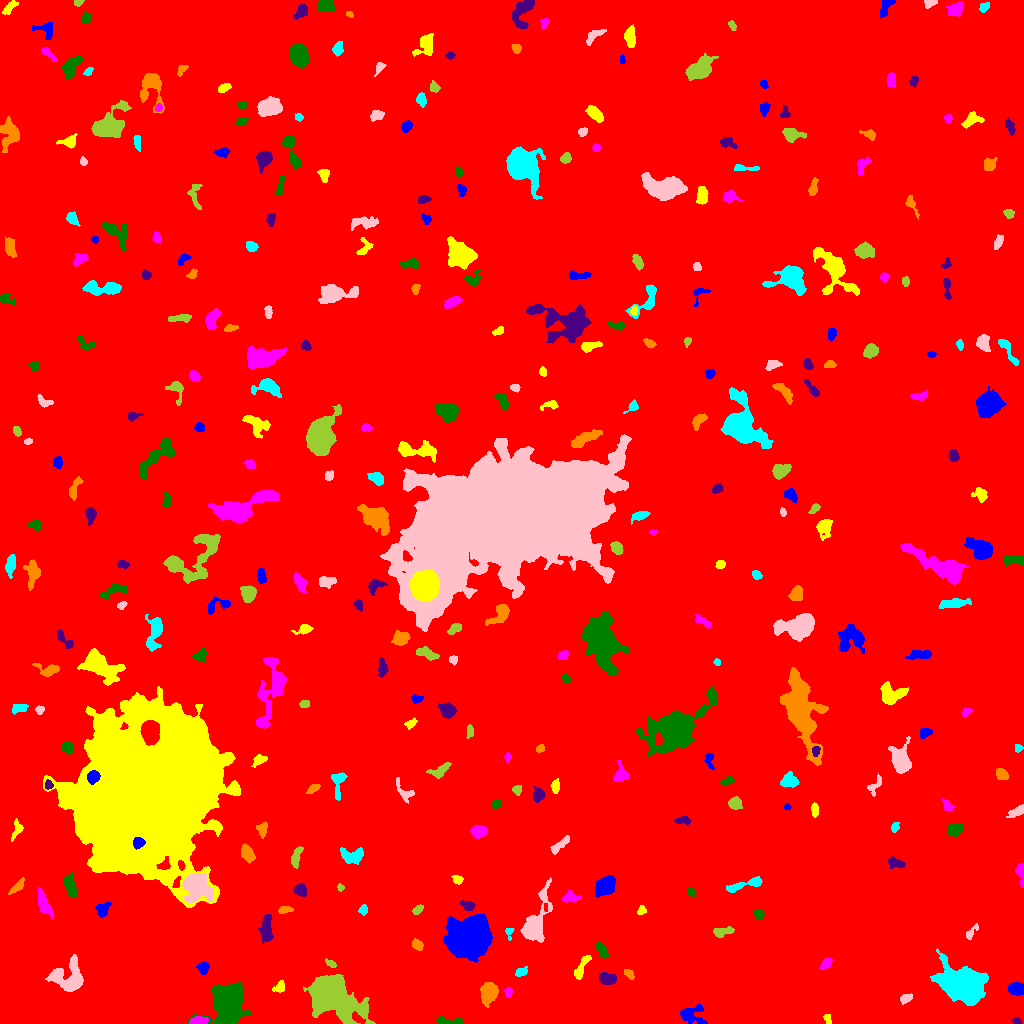

Data behind this chart, as committed beside it:
ID, X, Y, A, B, theta, total_flux, mu_max, mu_median, mu_mean, R_fwhm, R_e, R10, R90, x_start, x_end, y_start, y_end, area, greylevel
0, 517, 519.4, 297.9, 296.5, -0.4308, 1928795, 14.0, 2.0, 2.099, 85.33, 243, 91.64, 399.5, 0, 1023, 0, 1023, 919000, 2.099
1, 691.2, 9.207, 6.462, 4.805, 0.1201, 651.0, 5.0, 2.0, 2.093, 5.262, 5.698, 2.257, 8.813, 680, 707, 0, 19, 311, 7.093
2, 827.3, 4.676, 2.874, 1.65, -1.122, 102.0, 3.0, 1.0, 1.5, 3.192, 2.523, 0.9772, 3.989, 823, 831, 0, 9, 68, 7.5
3, 198.1, 2.309, 4.124, 1.869, 0.09952, 938.0, 18.0, 6.0, 7.0, 3.868, 3.338, 1.262, 5.412, 189, 208, 0, 7, 134, 15.0
4, 452.2, 1.905, 7.814, 1.622, -0.07939, 283.0, 7.0, 2.0, 1.887, 2.764, 3.141, 1.128, 5.352, 436, 463, 0, 7, 150, 7.887
5, 1016, 2.441, 2.605, 1.569, -0.2725, 170.0, 5.0, 3.0, 2.742, 3.338, 2.585, 0.9772, 3.909, 1011, 1022, 0, 6, 62, 7.742
6, 489.1, 31.02, 4.736, 3.567, 1.383, 2339, 19.0, 6.0, 6.982, 5.557, 5.078, 2.034, 8.444, 480, 498, 16, 41, 335, 11.98
7, 963.8, 38.15, 9.538, 6.617, -0.3592, 30020, 98.0, 10.0, 19.15, 7.818, 8.63, 3.241, 16.59, 930, 988, 18, 75, 1568, 23.15
8, 904.9, 24.69, 3.023, 1.807, 0.5428, 213.0, 6.0, 2.0, 2.029, 3.385, 2.877, 1.128, 4.478, 900, 912, 19, 30, 105, 8.029
9, 329.7, 28.24, 11.33, 7.213, -0.5639, 27440, 66.0, 6.0, 14.55, 9.821, 9.525, 3.785, 17.81, 303, 375, 0, 49, 1886, 19.55
10, 845.8, 39.65, 6.899, 3.524, -0.179, 425.0, 5.0, 2.0, 2.429, 5.015, 4.334, 1.693, 6.531, 834, 860, 31, 46, 175, 7.429
11, 1016, 34.66, 3.913, 2.807, -0.1142, 999.0, 12.0, 5.0, 5.176, 5.232, 4.222, 1.693, 6.676, 1007, 1023, 28, 41, 193, 10.18
12, 279.7, 36.15, 3.286, 2.494, 0.9529, 384.0, 6.0, 3.0, 3.429, 4.787, 3.385, 1.382, 5.262, 272, 284, 31, 43, 112, 8.429
13, 508.3, 31.62, 2.209, 1.747, 1.502, 107.0, 4.0, 1.0, 1.529, 3.29, 2.326, 0.7979, 3.7, 504, 512, 26, 36, 70, 7.529
14, 227.2, 20.27, 9.056, 6.901, 1.436, 15290, 37.0, 10.0, 12.41, 10.26, 9.373, 3.742, 15.41, 187, 251, 0, 42, 1232, 17.41
15, 607.5, 44.66, 4.218, 2.598, -0.2008, 895.0, 10.0, 5.0, 4.686, 5.557, 4.26, 1.693, 6.58, 599, 616, 39, 51, 191, 9.686
16, 628.4, 50.1, 2.845, 1.574, -0.7306, 160.0, 4.0, 2.0, 1.86, 3.949, 2.706, 0.9772, 4.184, 624, 634, 44, 54, 86, 7.86
17, 521.1, 51.18, 3.297, 2.036, 0.4416, 430.0, 8.0, 4.0, 4.257, 4.37, 3.241, 1.262, 4.983, 515, 527, 47, 57, 101, 8.257
18, 69.39, 44.74, 7.997, 7.271, -0.2021, 3371, 16.0, 4.0, 5.092, 6.699, 7.114, 2.646, 12.19, 45, 83, 32, 69, 662, 10.09
19, 330.8, 59.88, 2.971, 1.511, -0.5789, 152.0, 4.0, 2.0, 2.082, 3.989, 2.706, 0.9772, 4.146, 325, 336, 56, 65, 73, 8.082
20, 994.4, 61.37, 3.948, 1.609, -0.3645, 365.0, 9.0, 4.0, 4.056, 3.29, 3.09, 1.128, 4.72, 987, 1002, 57, 67, 90, 8.056
21, 203.3, 55.56, 2.63, 2.439, -1.276, 298.0, 6.0, 2.0, 2.292, 4.222, 3.192, 1.262, 5.046, 196, 209, 49, 62, 130, 8.292
22, 581.2, 55.25, 7.992, 2.021, 1.099, 480.0, 6.0, 2.0, 2.449, 5.14, 4.029, 1.596, 6.457, 574, 591, 44, 68, 196, 8.449
23, 826.2, 60.18, 3.052, 1.877, 0.9471, 170.0, 4.0, 1.0, 1.545, 4.068, 2.877, 1.128, 4.687, 820, 832, 54, 66, 110, 7.545
24, 602.1, 72.44, 4.232, 2.184, -1.077, 453.0, 6.0, 3.0, 2.98, 5.412, 3.868, 1.493, 5.944, 595, 608, 65, 81, 152, 8.98
25, 266.8, 93.52, 7.351, 2.561, 1.517, 670.0, 6.0, 2.0, 2.351, 5.809, 4.886, 1.871, 7.899, 258, 273, 80, 109, 285, 8.351
26, 417, 78.85, 2.801, 2.16, -0.6696, 294.0, 6.0, 2.0, 2.625, 4.107, 3.141, 1.262, 4.951, 412, 423, 73, 85, 112, 8.625
27, 509.1, 92.1, 2.451, 1.76, -1.494, 99.0, 4.0, 1.0, 1.414, 3.038, 2.185, 0.7979, 3.478, 505, 514, 83, 95, 70, 9.414
28, 971.3, 90.95, 4.894, 1.722, 0.9047, 165.0, 4.0, 1.0, 1.587, 3.909, 3.192, 1.128, 5.109, 966, 978, 84, 100, 104, 7.587
29, 722.9, 91.85, 5.499, 2.195, 0.1898, 647.0, 6.0, 4.0, 3.969, 6.676, 4.37, 1.784, 6.507, 713, 734, 86, 97, 163, 8.969
30, 1002, 92.66, 3.134, 1.849, -0.706, 270.0, 6.0, 2.0, 2.177, 3.742, 2.932, 1.128, 4.886, 994, 1008, 86, 99, 124, 8.177
31, 470.3, 86.57, 8.855, 8.4, 0.6861, 33260, 74.0, 12.0, 19.05, 9.756, 10.3, 3.949, 18.25, 443, 492, 61, 110, 1746, 24.05
32, 641.5, 113, 2.241, 1.694, 0.8676, 129.0, 5.0, 1.0, 1.767, 2.585, 2.326, 0.7979, 3.909, 637, 646, 109, 118, 73, 7.767
33, 44.0, 119.7, 7.27, 2.515, -1.159, 1231, 10.0, 4.0, 4.61, 6.077, 5.262, 2.034, 8.273, 38, 53, 104, 136, 267, 8.61
34, 758.4, 109.7, 2.686, 2.019, -0.9106, 246.0, 5.0, 3.0, 2.674, 3.949, 2.985, 1.128, 4.618, 754, 764, 104, 115, 92, 8.674
35, 467.8, 117.9, 3.479, 2.266, -0.3465, 433.0, 7.0, 4.0, 3.549, 4.549, 3.568, 1.382, 5.47, 460, 475, 113, 123, 122, 8.549
36, 285.4, 113.4, 3.47, 1.367, 0.1547, 227.0, 8.0, 2.0, 2.34, 2.585, 2.646, 0.9772, 4.37, 278, 293, 110, 117, 97, 8.34
37, 363.3, 113.5, 2.141, 1.996, 0.2893, 157.0, 5.0, 2.0, 1.915, 2.877, 2.523, 0.9772, 4.107, 358, 367, 108, 119, 82, 7.915
38, 534.7, 97.48, 13.3, 4.651, 1.26, 3401, 19.0, 3.0, 4.685, 5.499, 6.723, 2.459, 12.54, 520, 552, 81, 146, 726, 9.685
39, 417.5, 113.7, 3.03, 1.767, 0.6767, 284.0, 6.0, 3.0, 3.264, 4.222, 3.038, 1.262, 4.618, 412, 423, 109, 119, 87, 8.264
40, 848.4, 114.1, 4.328, 2.163, -1.357, 320.0, 5.0, 2.0, 2.388, 4.184, 3.478, 1.382, 5.441, 844, 855, 108, 127, 134, 9.388
41, 102.8, 114.1, 3.794, 2.706, 0.9065, 755.0, 10.0, 4.0, 4.441, 4.951, 3.989, 1.596, 6.283, 95, 111, 106, 121, 170, 9.441
42, 151, 233.3, 35.6, 28.29, 0.9173, 745599, 144.0, 25.0, 33.83, 30.17, 37.77, 14.12, 63.72, 43, 240, 116, 337, 22040, 37.83
43, 570.4, 126, 4.153, 2.455, 0.003602, 480.0, 6.0, 3.0, 3.179, 5.412, 3.785, 1.493, 5.944, 562, 581, 121, 133, 151, 9.179
44, 691.5, 131, 2.602, 1.383, -0.8237, 127.0, 4.0, 2.0, 1.789, 3.568, 2.459, 0.9772, 3.742, 687, 695, 126, 136, 71, 7.789
45, 300.7, 133.4, 3.082, 2.678, -0.6138, 476.0, 7.0, 3.0, 3.238, 4.583, 3.656, 1.493, 5.698, 293, 306, 127, 140, 147, 9.238
46, 17.42, 137.2, 4.871, 1.718, 0.7713, 234.0, 4.0, 2.0, 1.721, 4.82, 3.523, 1.262, 5.614, 8, 24, 129, 146, 136, 9.721
47, 742.9, 138.4, 11.11, 1.962, 0.2901, 673.0, 6.0, 3.0, 2.66, 6.408, 5.078, 1.954, 7.818, 726, 762, 131, 147, 253, 7.66
48, 195.9, 137.3, 6.439, 5.816, -0.9751, 6803, 30.0, 8.0, 10.09, 7.442, 7.047, 2.764, 11.99, 182, 213, 121, 150, 674, 20.09
49, 340.1, 136.1, 1.701, 1.406, -1.5, 88.0, 5.0, 2.0, 1.833, 2.257, 1.871, 0.5642, 3.09, 337, 344, 132, 140, 48, 7.833
50, 826.5, 144.4, 2.837, 2.095, -1.058, 262.0, 6.0, 2.0, 2.278, 3.827, 2.985, 1.128, 4.754, 822, 833, 138, 151, 115, 9.278
51, 605, 137.6, 5.263, 3.507, 0.7369, 3137, 22.0, 8.0, 8.787, 6.257, 5.441, 2.185, 8.813, 595, 615, 126, 148, 357, 13.79
52, 457.6, 143.9, 2.527, 2.006, -0.2588, 138.0, 4.0, 2.0, 1.586, 3.827, 2.764, 0.9772, 4.334, 451, 463, 139, 148, 87, 7.586
53, 1021, 149.4, 6.768, 1.673, -1.453, 267.0, 4.0, 2.0, 1.921, 5.293, 3.523, 1.382, 5.47, 1015, 1023, 135, 160, 139, 7.921
54, 70.49, 137.7, 6.613, 2.69, -1.325, 718.0, 6.0, 3.0, 3.03, 6.91, 5.078, 2.034, 7.797, 64, 77, 126, 151, 237, 8.03
55, 895.3, 160.8, 4.353, 2.029, -0.3606, 251.0, 5.0, 2.0, 1.651, 3.478, 3.478, 1.382, 5.614, 887, 905, 155, 167, 152, 7.651
56, 247.2, 170.4, 3.947, 2.418, -0.9722, 589.0, 8.0, 3.0, 2.99, 4.687, 3.827, 1.493, 6.283, 241, 255, 160, 180, 197, 8.99
57, 352.2, 167.8, 6.168, 3.583, 0.0291, 821.0, 6.0, 3.0, 2.922, 7.356, 5.382, 2.185, 8.137, 340, 363, 159, 176, 281, 8.922
58, 559.6, 178.2, 5.958, 1.726, 0.7279, 235.0, 4.0, 1.0, 1.407, 4.72, 3.785, 1.382, 6.05, 550, 569, 169, 188, 167, 7.407
59, 296.3, 166.2, 5.951, 2.039, 1.288, 444.0, 7.0, 2.0, 2.612, 3.742, 4.068, 1.596, 6.333, 291, 303, 155, 177, 170, 8.612
... 306 more rows
